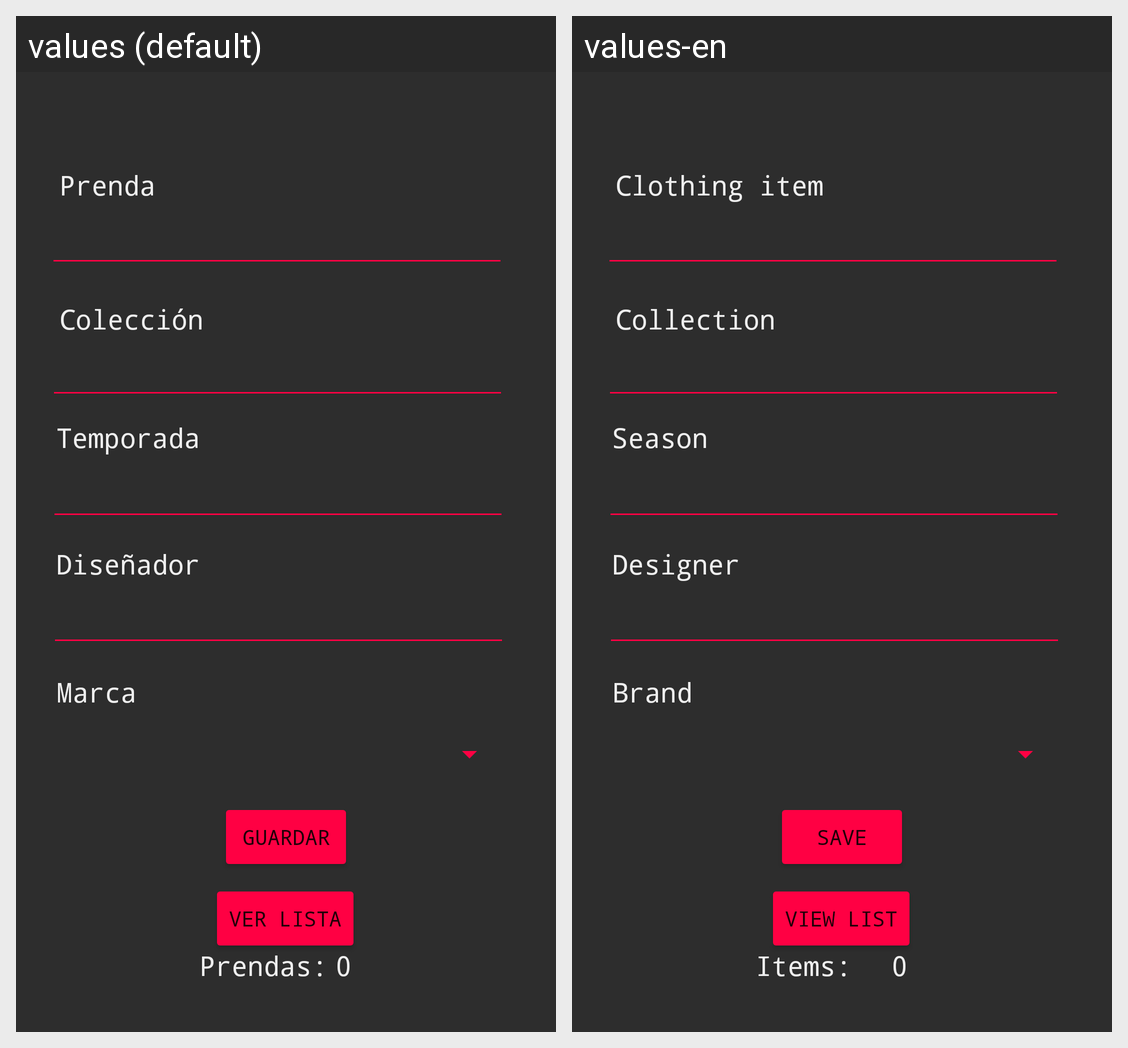

Here is an Android app screen in its default locale and in the app's own translations. Write out the translated-string differences for the strings that appear on this screen.
Android screen res/layout/activity_main.xml rendered under 2 locales, left to right: values (default), values-en. Device: Nexus 5 (rendered at 1080×1920; each locale shown at half size, 540×960, under a caption strip naming it); theme Theme.AndroidWorkshopApp2.
Strings drawn on this screen, with the default value and each locale's value (text and hints the layout hard-codes, and strings that could not be matched under every locale, appear in the picture but are not listed):

list_btn
  values: Ver lista
  values-en: View list

designer_tv
  values: Diseñador
  values-en: Designer

load_btn
  values: Guardar
  values-en: Save

clothing_tv
  values: Prenda
  values-en: Clothing item

count_tv
  values: 0
  values-en: 0

listCount_tv
  values: Prendas:
  values-en: Items:

brand_tv
  values: Marca
  values-en: Brand

season_tv
  values: Temporada
  values-en: Season

collection_tv
  values: Colección
  values-en: Collection
